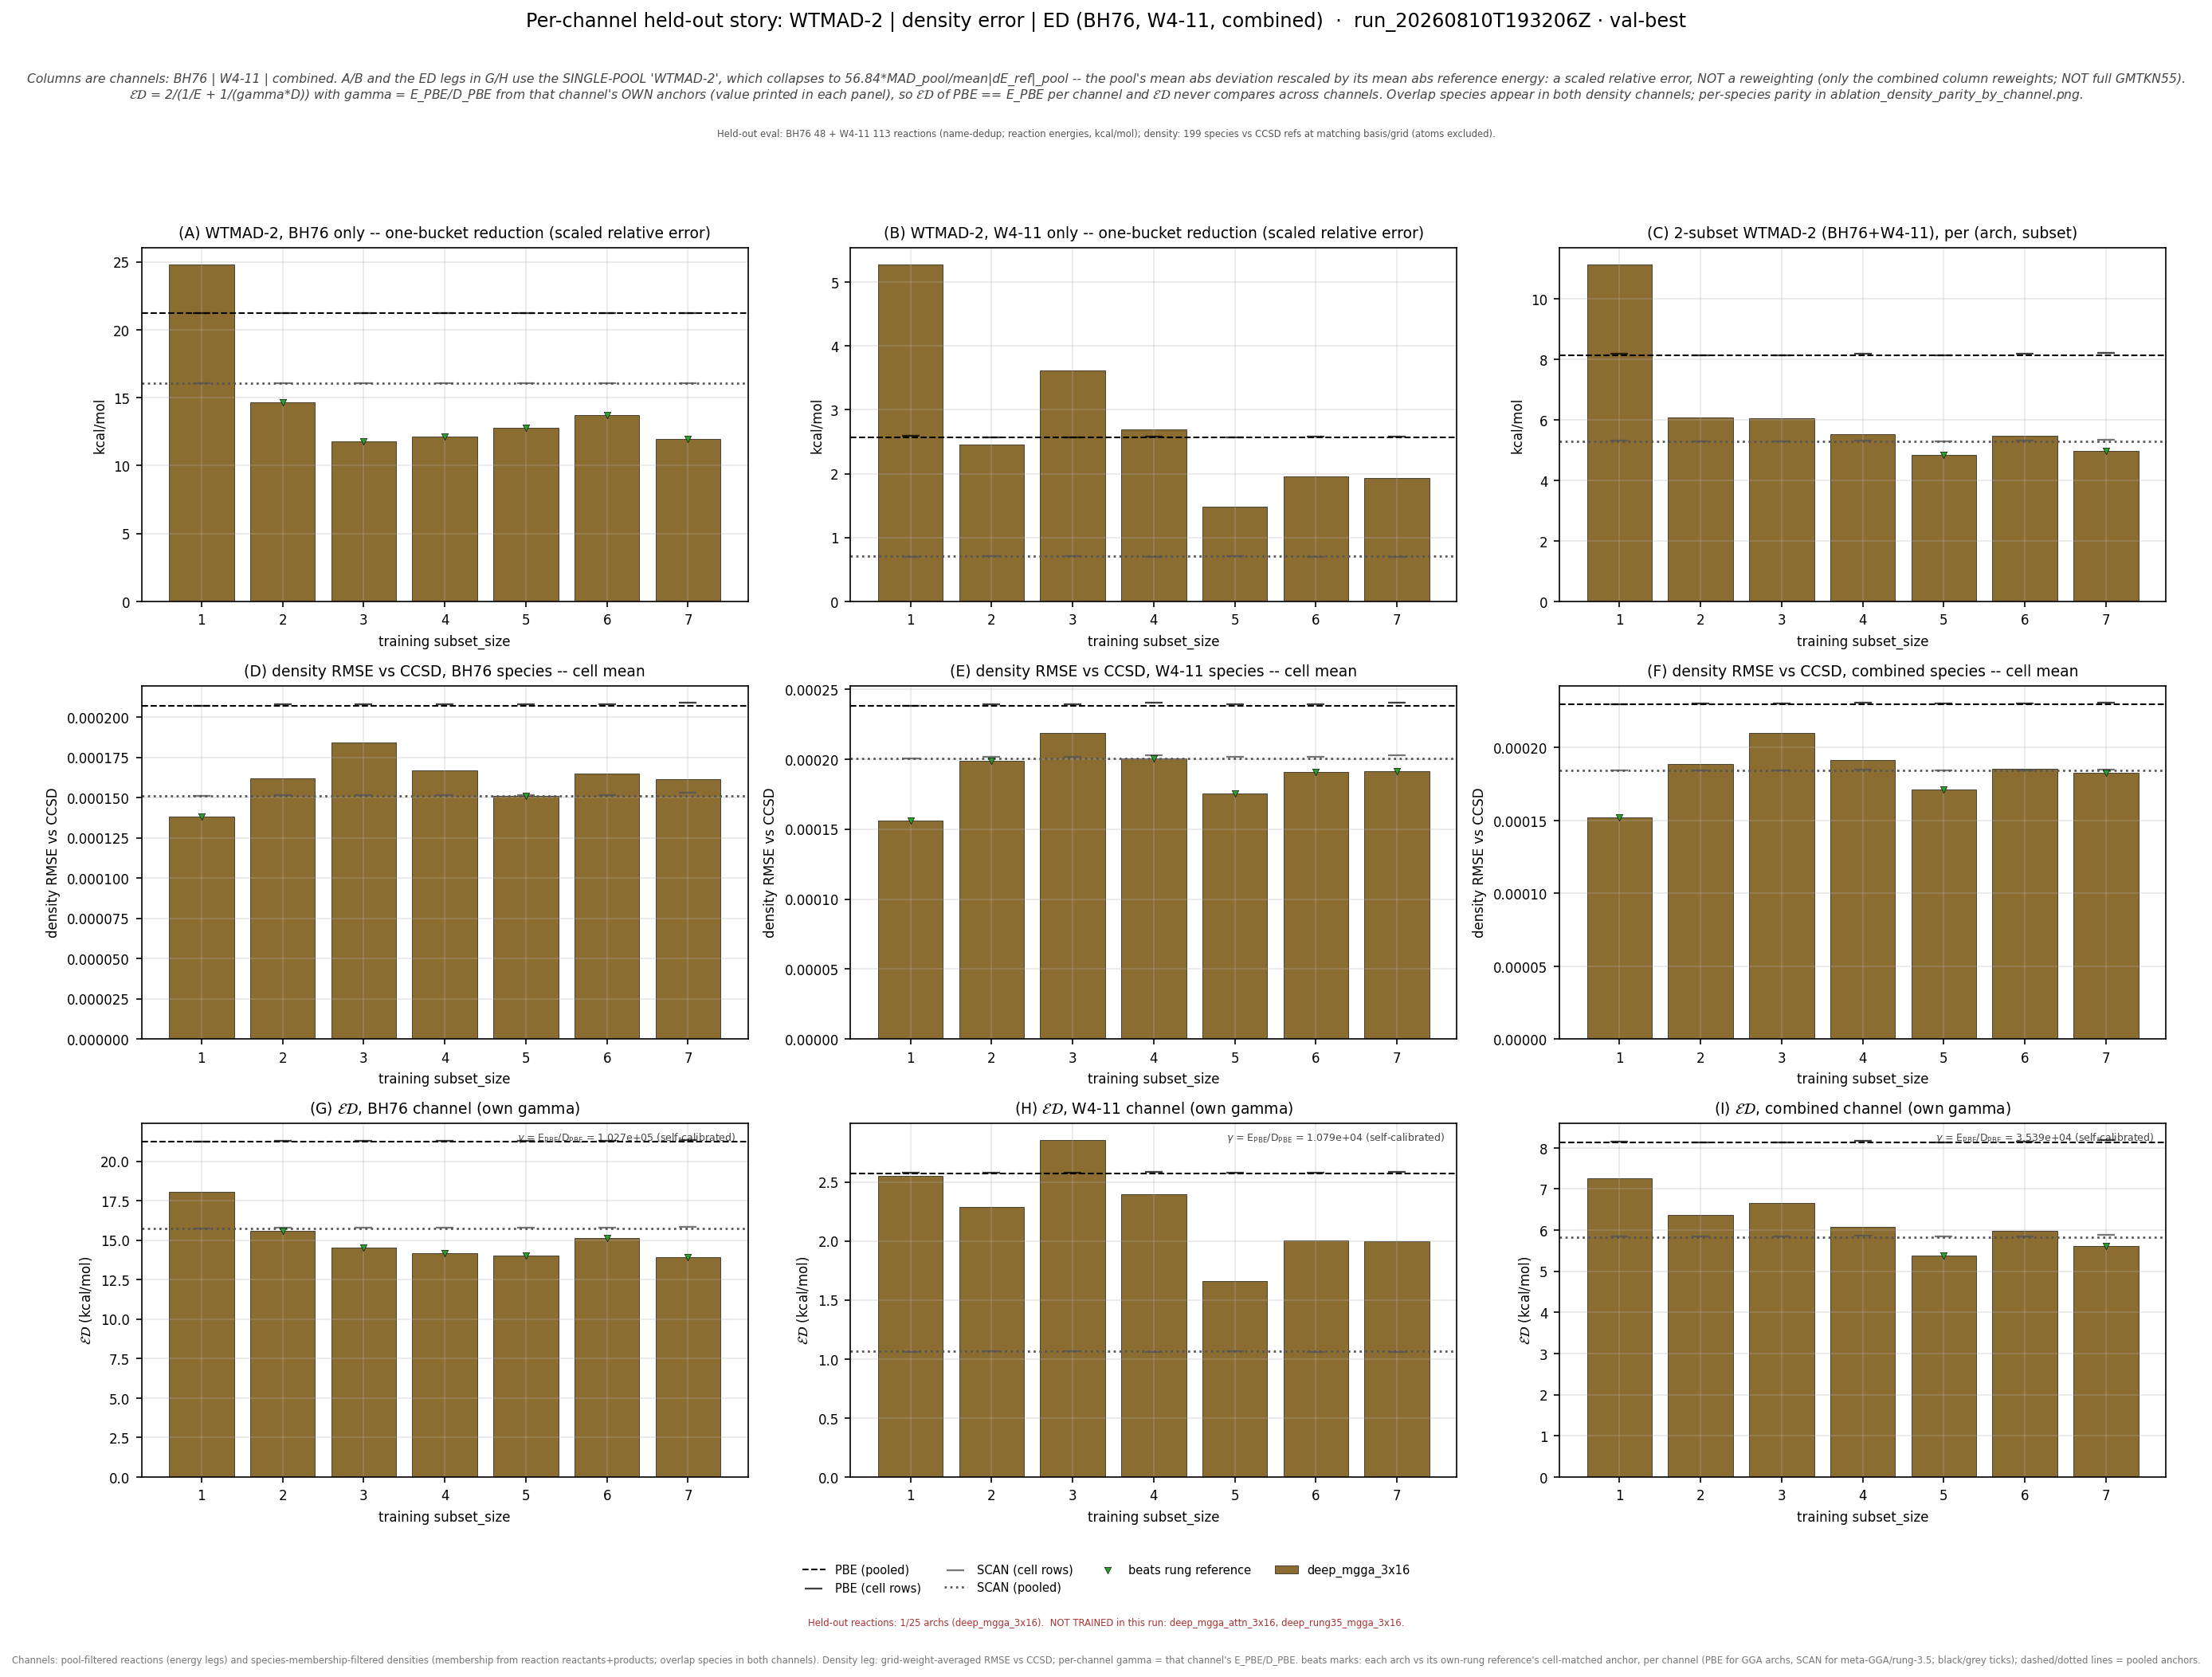

The table this chart was drawn from, first rows:
leg, arch, subset_size, n_reactions, n_density_species, E_kcalmol, D_rmse, gamma, gammaD_kcalmol, ED_kcalmol, E_pbe_kcalmol, D_pbe_rmse, ED_pbe_kcalmol, beats_pbe, E_scan_kcalmol, D_scan_rmse, ED_scan_kcalmol, beats_scan, ED_pbe_cell_kcalmol, ED_scan_cell_kcalmol
bh76_wtmad2, deep_mgga_3x16, 1, 48, 66, 24.8, 0.0001383, 102653, 14.19, 18.05, 21.23, 0.0002068, 21.23, True, 16.05, 0.0001508, 15.76, False, 21.23, 15.76
bh76_wtmad2, deep_mgga_3x16, 2, 48, 65, 14.65, 0.000162, 102653, 16.63, 15.58, 21.23, 0.0002068, 21.23, True, 16.05, 0.0001508, 15.76, True, 21.29, 15.79
bh76_wtmad2, deep_mgga_3x16, 3, 48, 65, 11.78, 0.0001842, 102653, 18.91, 14.52, 21.23, 0.0002068, 21.23, True, 16.05, 0.0001508, 15.76, True, 21.29, 15.79
bh76_wtmad2, deep_mgga_3x16, 4, 48, 65, 12.13, 0.0001667, 102653, 17.12, 14.2, 21.23, 0.0002068, 21.23, True, 16.05, 0.0001508, 15.76, True, 21.29, 15.79
bh76_wtmad2, deep_mgga_3x16, 5, 48, 65, 12.77, 0.0001512, 102653, 15.52, 14.01, 21.23, 0.0002068, 21.23, True, 16.05, 0.0001508, 15.76, True, 21.29, 15.79
bh76_wtmad2, deep_mgga_3x16, 6, 48, 65, 13.71, 0.000165, 102653, 16.93, 15.15, 21.23, 0.0002068, 21.23, True, 16.05, 0.0001508, 15.76, True, 21.29, 15.79
bh76_wtmad2, deep_mgga_3x16, 7, 48, 64, 11.99, 0.0001616, 102653, 16.59, 13.92, 21.23, 0.0002068, 21.23, True, 16.05, 0.0001508, 15.76, True, 21.34, 15.87
w411_wtmad2, deep_mgga_3x16, 1, 112, 113, 5.273, 0.000156, 10794, 1.684, 2.553, 2.572, 0.0002383, 2.572, True, 0.7047, 0.0002008, 1.064, False, 2.579, 1.06
w411_wtmad2, deep_mgga_3x16, 2, 113, 112, 2.454, 0.0001989, 10794, 2.147, 2.29, 2.572, 0.0002383, 2.572, True, 0.7047, 0.0002008, 1.064, False, 2.577, 1.064
w411_wtmad2, deep_mgga_3x16, 3, 113, 112, 3.614, 0.0002187, 10794, 2.36, 2.856, 2.572, 0.0002383, 2.572, False, 0.7047, 0.0002008, 1.064, False, 2.577, 1.064
w411_wtmad2, deep_mgga_3x16, 4, 112, 111, 2.689, 0.0002006, 10794, 2.165, 2.399, 2.572, 0.0002383, 2.572, True, 0.7047, 0.0002008, 1.064, False, 2.588, 1.059
w411_wtmad2, deep_mgga_3x16, 5, 113, 112, 1.481, 0.0001756, 10794, 1.896, 1.663, 2.572, 0.0002383, 2.572, True, 0.7047, 0.0002008, 1.064, False, 2.577, 1.064
w411_wtmad2, deep_mgga_3x16, 6, 112, 112, 1.957, 0.000191, 10794, 2.061, 2.008, 2.572, 0.0002383, 2.572, True, 0.7047, 0.0002008, 1.064, False, 2.58, 1.062
w411_wtmad2, deep_mgga_3x16, 7, 111, 111, 1.93, 0.0001916, 10794, 2.068, 1.996, 2.572, 0.0002383, 2.572, True, 0.7047, 0.0002008, 1.064, False, 2.585, 1.062
combined_wtmad2, deep_mgga_3x16, 1, 160, 199, 11.13, 0.0001524, 35394, 5.393, 7.265, 8.134, 0.0002298, 8.134, True, 5.281, 0.0001841, 5.834, False, 8.156, 5.85
combined_wtmad2, deep_mgga_3x16, 2, 161, 198, 6.091, 0.0001887, 35394, 6.679, 6.371, 8.134, 0.0002298, 8.134, True, 5.281, 0.0001841, 5.834, False, 8.142, 5.839
combined_wtmad2, deep_mgga_3x16, 3, 161, 198, 6.048, 0.0002101, 35394, 7.435, 6.67, 8.134, 0.0002298, 8.134, True, 5.281, 0.0001841, 5.834, False, 8.142, 5.839
combined_wtmad2, deep_mgga_3x16, 4, 160, 197, 5.521, 0.0001915, 35394, 6.779, 6.086, 8.134, 0.0002298, 8.134, True, 5.281, 0.0001841, 5.834, False, 8.175, 5.862
combined_wtmad2, deep_mgga_3x16, 5, 161, 198, 4.848, 0.0001711, 35394, 6.055, 5.384, 8.134, 0.0002298, 8.134, True, 5.281, 0.0001841, 5.834, True, 8.142, 5.839
combined_wtmad2, deep_mgga_3x16, 6, 160, 198, 5.483, 0.0001856, 35394, 6.567, 5.976, 8.134, 0.0002298, 8.134, True, 5.281, 0.0001841, 5.834, False, 8.162, 5.855
combined_wtmad2, deep_mgga_3x16, 7, 159, 197, 4.965, 0.0001825, 35394, 6.461, 5.615, 8.134, 0.0002298, 8.134, True, 5.281, 0.0001841, 5.834, True, 8.188, 5.881
